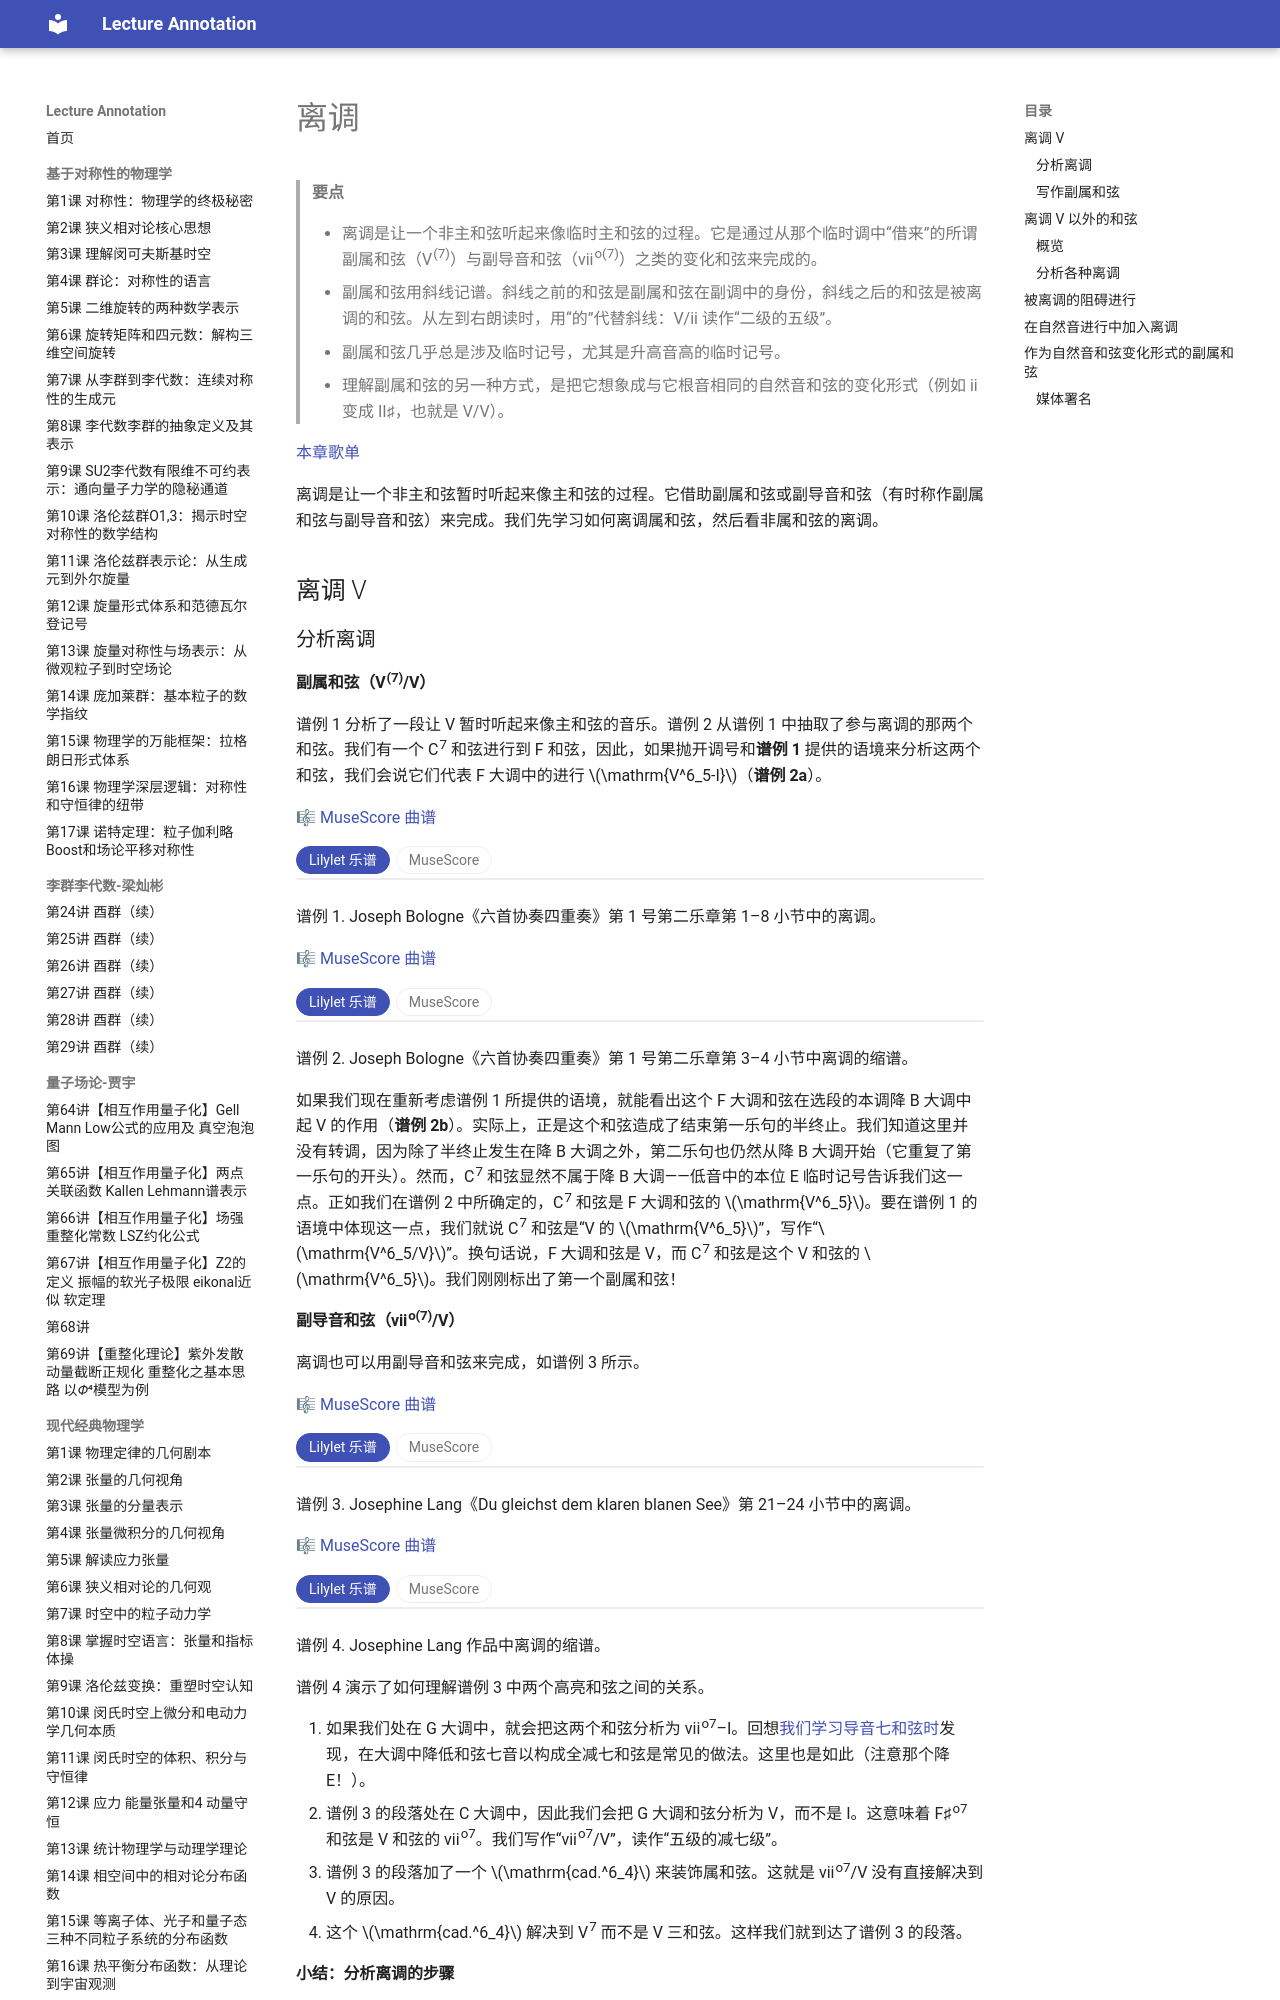

repository: k-l-lambda/lecture-annotation · page: ebooks/omt-v2/03-diatonic-harmony/15-tonicization/index.html · generator: mkdocs

---
title: "离调"
slug: "tonicization"
source: "https://viva.pressbooks.pub/openmusictheory/chapter/tonicization/"
authors: ["Megan Lavengood", "John Peterson"]
license: "CC BY-SA 4.0"
modified: "2025-07-15"
---

# 离调

> **要点**
>
> - 离调是让一个非主和弦听起来像临时主和弦的过程。它是通过从那个临时调中“借来”的所谓副属和弦（V<sup>(7)</sup>）与副导音和弦（vii<sup>o(7)</sup>）之类的变化和弦来完成的。
> - 副属和弦用斜线记谱。斜线之前的和弦是副属和弦在副调中的身份，斜线之后的和弦是被离调的和弦。从左到右朗读时，用“的”代替斜线：V/ii 读作“二级的五级”。
> - 副属和弦几乎总是涉及临时记号，尤其是升高音高的临时记号。
> - 理解副属和弦的另一种方式，是把它想象成与它根音相同的自然音和弦的变化形式（例如 ii 变成 II♯，也就是 V/V）。

[本章歌单](https://open.spotify.com/playlist/1YidIHTJIPytHKhTHwX7lv?si=a6c7abee0e514bb6)

离调是让一个非主和弦暂时听起来像主和弦的过程。它借助副属和弦或副导音和弦（有时称作副属和弦与副导音和弦）来完成。我们先学习如何离调属和弦，然后看非属和弦的离调。

## 离调 V

### 分析离调

#### 副属和弦（V<sup>(7)</sup>/V）

谱例 1 分析了一段让 V 暂时听起来像主和弦的音乐。谱例 2 从谱例 1 中抽取了参与离调的那两个和弦。我们有一个 C<sup>7</sup> 和弦进行到 F 和弦，因此，如果抛开调号和**谱例 1** 提供的语境来分析这两个和弦，我们会说它们代表 F 大调中的进行 $\mathrm{V^6_5-I}$（**谱例 2a**）。

🎼 [MuseScore 曲谱](https://musescore.com/user/32728834/scores/6268930)

<!-- embed-begin: https://musescore.com/user/32728834/scores/6268930 -->
<div class="omt-switch" data-omt-switch>
<div class="omt-switch-bar" role="tablist"><button type="button" role="tab" aria-selected="true" data-pane="lilylet">Lilylet 乐谱</button><button type="button" role="tab" aria-selected="false" data-pane="musescore">MuseScore</button></div>
<div class="omt-switch-pane" role="tabpanel" data-pane="lilylet" markdown="1">

```lyl.play
[staves ",,,"]

\key bf \major \numericTimeSignature \time 3/4 \clef "treble" bf'4-. bf4-. bf4-. \\\
\clef "treble" d4-. d4-. d4-. \\\
\clef "alto" d2. \\\
\clef "bass" bf4 a4 g4 | %1

bf'4. c8 d4 \\\
d4. ef8 f4 \\\
d4 c4 bf4 \\\
f,4 ef4 d4 | %2

c'4 ef8[ d8 c8 bf8] \\\
g'4-. g4-. g4-. \\\
c2.~ \\\
ef,2 e4 | %3

bf'4 a8[ f8 g8 a8] \\\
f4. f8 ef8[ c8] \\\
c2. \\\
f,2. | %4

bf'4-. bf4-. bf4-. \\\
d4-. d4-. d4-. \\\
d2. \\\
bf4 a4 g4 | %5

bf'4. c8 d4 \\\
d4. ef8 f4 \\\
d4 c4 bf4 \\\
f,4 ef4 d4 | %6

g'8[ ef'16 c16] bf4 a4 \\\
ef4 d4 c4 \\\
ef4 f4 ef4 \\\
ef,4 f4 f,4 | %7

c'2 bf4 \\\
bf2 r4 \\\
d2 r4 \\\
bf,2 r4 | %8
```

</div>
<div class="omt-switch-pane omt-embed omt-embed-musescore" role="tabpanel" data-pane="musescore" hidden><iframe data-src="https://musescore.com/user/32728834/scores/6268930/embed" title="MuseScore" loading="lazy" style="height: 600px" allow="autoplay; fullscreen" allowfullscreen></iframe></div>
</div>
<!-- embed-end -->

谱例 1. Joseph Bologne《六首协奏四重奏》第 1 号第二乐章第 1–8 小节中的离调。

🎼 [MuseScore 曲谱](https://musescore.com/user/32728834/scores/6268934)

<!-- embed-begin: https://musescore.com/user/32728834/scores/6268934 -->
<div class="omt-switch" data-omt-switch>
<div class="omt-switch-bar" role="tablist"><button type="button" role="tab" aria-selected="true" data-pane="lilylet">Lilylet 乐谱</button><button type="button" role="tab" aria-selected="false" data-pane="musescore">MuseScore</button></div>
<div class="omt-switch-pane" role="tabpanel" data-pane="lilylet" markdown="1">

```lyl.play
[staves "{-}"]

\staff "1" \key f \major \numericTimeSignature \time 2/4 \clef "treble" \stemUp bf'2 \\
\staff "1" \stemDown g'2 \\
\staff "2" \clef "bass" \stemUp c2 \\
\staff "2" \stemDown e,2 | %1

\staff "1" \stemUp a'2 \\
\staff "1" \stemDown f2 \\
\staff "2" \stemUp c2 \\
\staff "2" \stemDown f,2 | %2

\staff "1" s2 \\
\staff "2" s2 | %3

\staff "1" \key bf \major \stemUp bf'2 \\
\staff "1" \stemDown g'2 \\
\staff "2" \stemUp c2 \\
\staff "2" \stemDown e,2 | %4

\staff "1" \stemUp a'2 \\
\staff "1" \stemDown f2 \\
\staff "2" \stemUp c2 \\
\staff "2" \stemDown f,2 | %5
```

</div>
<div class="omt-switch-pane omt-embed omt-embed-musescore" role="tabpanel" data-pane="musescore" hidden><iframe data-src="https://musescore.com/user/32728834/scores/6268934/embed" title="MuseScore" loading="lazy" style="height: 400px" allow="autoplay; fullscreen" allowfullscreen></iframe></div>
</div>
<!-- embed-end -->

谱例 2. Joseph Bologne《六首协奏四重奏》第 1 号第二乐章第 3–4 小节中离调的缩谱。

如果我们现在重新考虑谱例 1 所提供的语境，就能看出这个 F 大调和弦在选段的本调降 B 大调中起 V 的作用（**谱例 2b**）。实际上，正是这个和弦造成了结束第一乐句的半终止。我们知道这里并没有转调，因为除了半终止发生在降 B 大调之外，第二乐句也仍然从降 B 大调开始（它重复了第一乐句的开头）。然而，C<sup>7</sup> 和弦显然不属于降 B 大调——低音中的本位 E 临时记号告诉我们这一点。正如我们在谱例 2 中所确定的，C<sup>7</sup> 和弦是 F 大调和弦的 $\mathrm{V^6_5}$。要在谱例 1 的语境中体现这一点，我们就说 C<sup>7</sup> 和弦是“V 的 $\mathrm{V^6_5}$”，写作“$\mathrm{V^6_5/V}$”。换句话说，F 大调和弦是 V，而 C<sup>7</sup> 和弦是这个 V 和弦的 $\mathrm{V^6_5}$。我们刚刚标出了第一个副属和弦！
